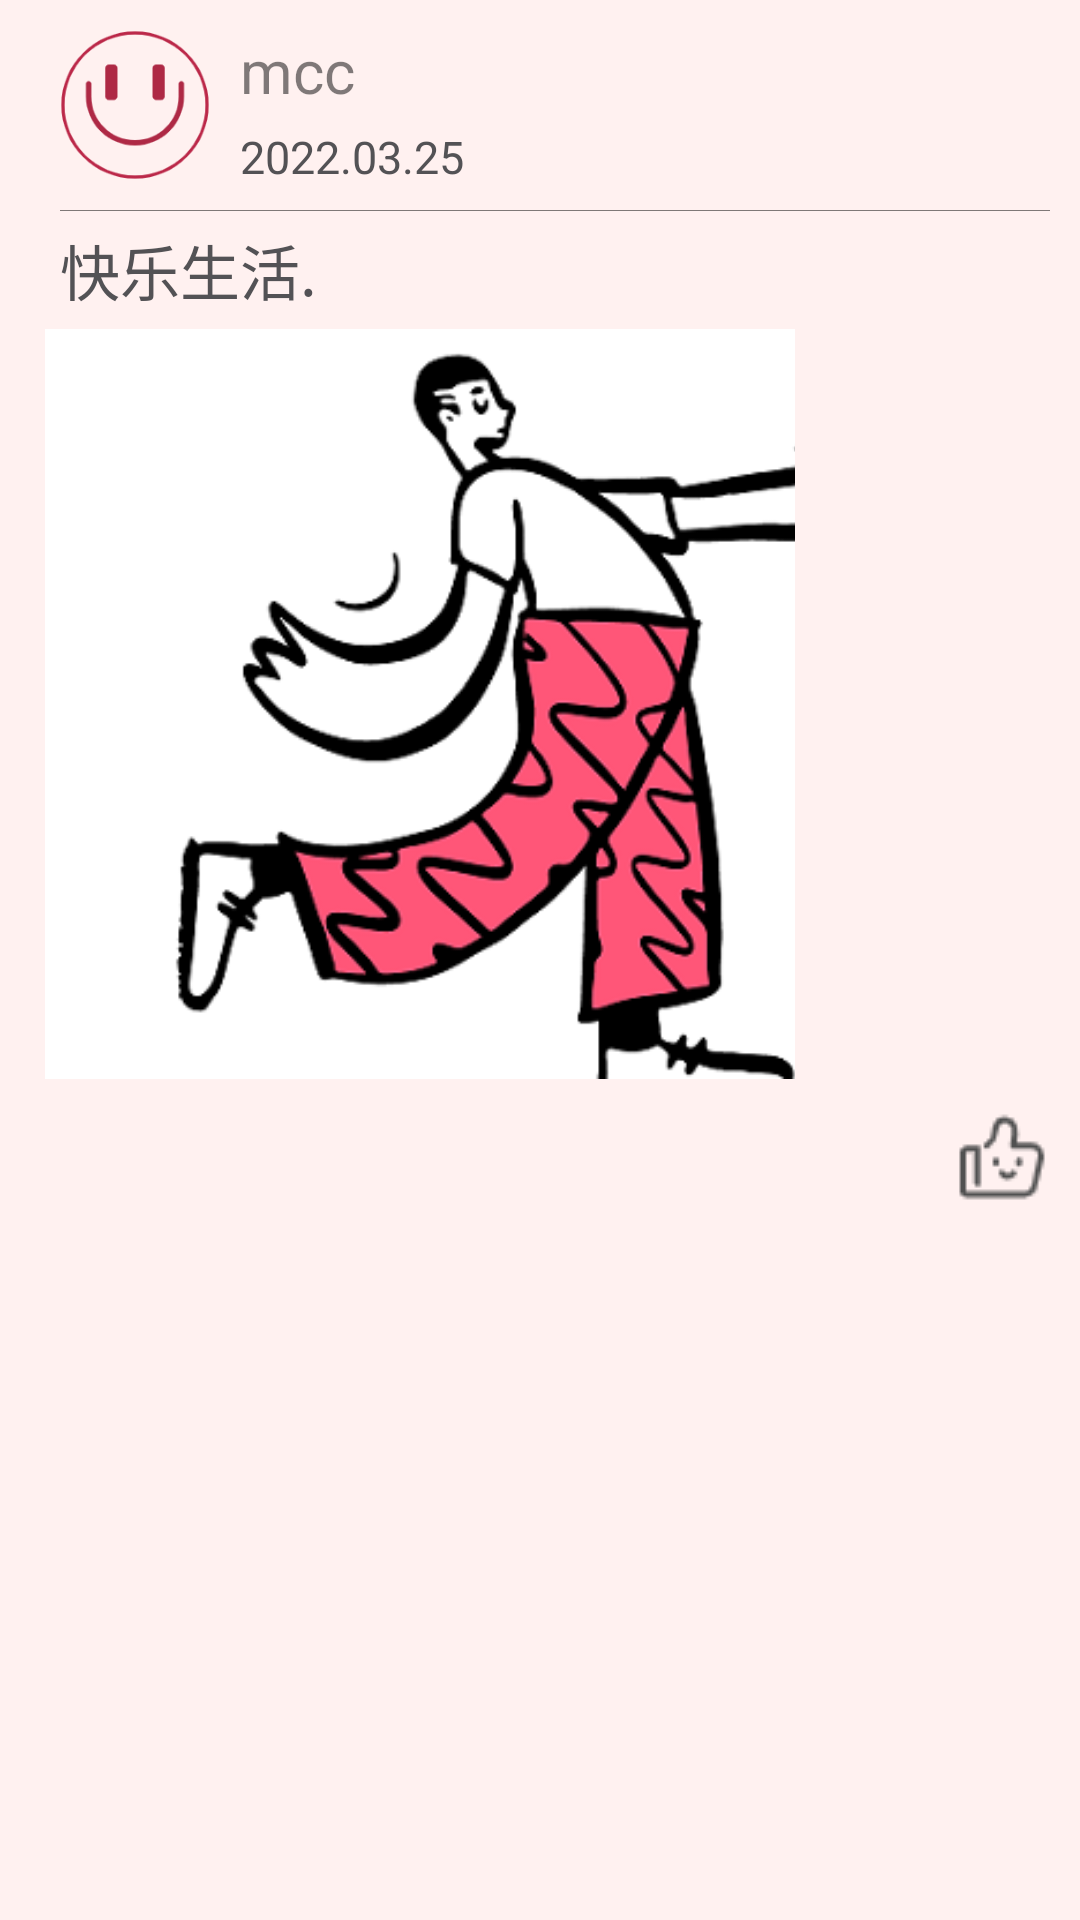

The Android layout XML behind this screen, and the referenced resources:
<!-- AndroidManifest.xml: application theme Theme.AppCompat.NoActionBar -->
<!-- res/layout/layout_show_item.xml -->
<?xml version="1.0" encoding="utf-8"?>
<LinearLayout xmlns:android="http://schemas.android.com/apk/res/android"
    android:orientation="vertical"
    android:layout_width="match_parent"
    android:layout_height="match_parent"
    android:background="@color/theme_color"
    android:paddingLeft="10dp">


    <LinearLayout
        android:id="@+id/ll_user_info"
        android:layout_width="match_parent"
        android:layout_height="wrap_content">

    <ImageView
        android:id="@+id/iv_show_header"
        android:layout_width="60dp"
        android:layout_height="60dp"
        android:src="@mipmap/default_header"
        android:scaleType="centerCrop"
        android:layout_marginLeft="5dp"
        android:layout_marginTop="5dp"
        android:layout_marginBottom="5dp"/>

    <LinearLayout
        android:layout_width="match_parent"
        android:layout_height="wrap_content"
        android:orientation="vertical"
        android:layout_marginLeft="5dp"
        >
        <TextView
            android:id="@+id/tv_show_name"
            android:layout_width="wrap_content"
            android:layout_height="wrap_content"
            android:text="mcc"
            android:textSize="20dp"
            android:textColor="@color/black0"
            android:layout_marginTop="10dp"/>

        <TextView
            android:id="@+id/tv_show_date"
            android:layout_width="wrap_content"
            android:layout_height="wrap_content"
            android:text="2022.03.25"
            android:textSize="15dp"
            android:textColor="#535255"
            android:layout_marginTop="5dp"
            />


    </LinearLayout>

    </LinearLayout>
    <TextView
        android:id="@+id/line"
        android:layout_width="match_parent"
        android:layout_height="0.2dp"
        android:layout_marginLeft="10dp"
        android:layout_marginRight="10dp"
        android:background="@color/black0" />

    <LinearLayout
        android:layout_width="match_parent"
        android:layout_height="wrap_content"
        android:orientation="vertical">

        <TextView
            android:id="@+id/tv_show_context"
            android:layout_width="wrap_content"
            android:layout_height="wrap_content"
            android:layout_marginLeft="10dp"
            android:layout_marginTop="5dp"
            android:text="快乐生活."
            android:textColor="#535255"
            android:textSize="20dp" />

        <ImageView
            android:id="@+id/iv_show_photo"
            android:layout_width="250dp"
            android:layout_height="250dp"
            android:src="@drawable/icon_man"
            android:scaleType="centerCrop"
            android:layout_marginLeft="5dp"
            android:layout_marginTop="5dp"
            android:layout_marginBottom="5dp"/>

        <RadioButton
            android:id="@+id/iv_show_like"
            android:layout_width="32dp"
            android:layout_height="32dp"
            android:layout_gravity="right"
            android:layout_marginTop="5dp"
            android:button="@null"
            android:checked="false"
            android:layout_marginRight="10dp"
            android:layout_marginBottom="5dp"
            android:background="@drawable/like_radiobutton"
            android:scaleType="centerCrop" />

    </LinearLayout>

</LinearLayout>
<!-- resources referenced by this layout -->
<resources>
  <color name="black0">#80000000</color>
  <color name="theme_color">#FFF1F0</color>
  <!-- drawable icon_man: png bitmap (drawable-xxhdpi, 39261 bytes) -->
  <!-- drawable like_radiobutton (drawable-xxhdpi) -->
  <?xml version="1.0" encoding="utf-8"?>
  <selector xmlns:android="http://schemas.android.com/apk/res/android">
      <item android:state_checked="true">
  
          <bitmap android:src="@drawable/like_after"></bitmap>
      </item>
      <item android:state_checked="false">
          <bitmap android:src="@drawable/like_before"></bitmap>
  
      </item>
  
  </selector>
  <!-- mipmap default_header: png bitmap (mipmap, 9908 bytes) -->
  <!-- drawable like_after: png bitmap (drawable-xxhdpi, 993 bytes) -->
  <!-- drawable like_before: png bitmap (drawable-xxhdpi, 958 bytes) -->
</resources>
